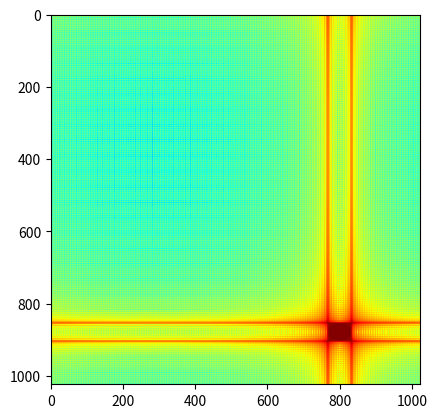
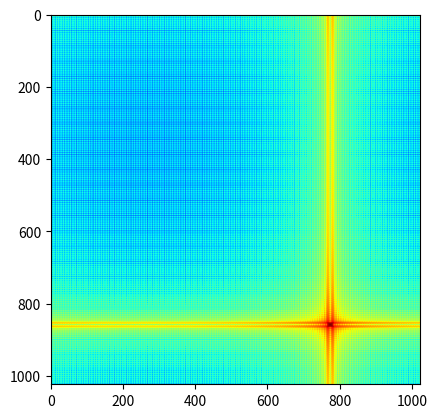
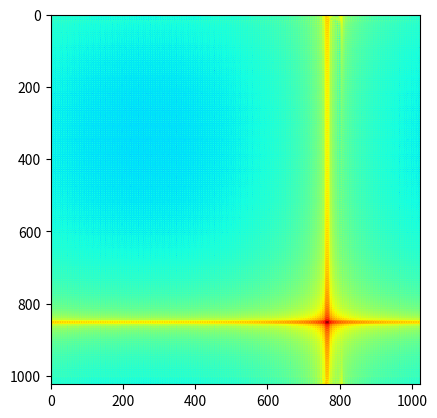

Recreate these plots in Python, in order.
# -*- coding: utf-8 -*-
'''
Creat on 2019-07-15

Authors: shengzhixu

Email: 

'''

import numpy as np

import matplotlib.pyplot as plt
from tqdm import tqdm


def _sinc_interp(x, s, u):
    """
    Interpolates x, sampled at "s" instants
    Output y is sampled at "u" instants ("u" for "upsampled")

    from Matlab:
    http://phaseportrait.blogspot.com/2008/06/sinc-interpolation-in-matlab.html
    """

    if len(x) != len(s):
        raise Exception

    # Find the period
    T = s[1] - s[0]

    sincM = np.tile(u, (len(s), 1)) - np.tile(s[:, np.newaxis], (1, len(u)))
    y = np.dot(x, np.sinc(sincM / T))
    return y


def Keystone(data, omega_d, omega_rd, verbose=True, *args, **kwargs):

    m, k = data.shape
    M = np.arange(m)
    key_data = np.zeros_like(data)
    if verbose:
        print("Keystone interpolation started........")
    for i in tqdm(range(k)) if verbose else range(k):
        key_data[:, i] = _sinc_interp(data[:, i], M, M*(omega_d/(omega_rd*i + omega_d)))
    if verbose:
        print("Keystone interpolation finished........")

    return key_data


if __name__ == '__main__':
    # Test
    from numpy.fft import fft2, fftshift
    from numpy import log10

    fd = 0.156
    fr = 0.1334
    fdr = 4e-5

    vm = 1/fd
    k = 200
    m = 156

    v = 8
    R = 10

    [M, K] = np.meshgrid(np.arange(m), np.arange(k))

    data = np.exp(2j*np.pi*(fd*v*M + fr*R*K + fdr*v*M*K))
    plt.jet()
    plt.figure()
    plt.imshow(log10(abs(fftshift(fft2(data, [1024, 1024])))))

    ambiguity = 1
    data = data * np.exp(-2j*np.pi*fdr*M*K* (ambiguity*vm))
    plt.figure()
    plt.imshow(log10(abs(fftshift(fft2(data, [1024, 1024])))))
    kdata = Keystone(data, fd, fdr)
    plt.figure()
    plt.imshow(log10(abs(fftshift(fft2(kdata, [1024, 1024])))))
